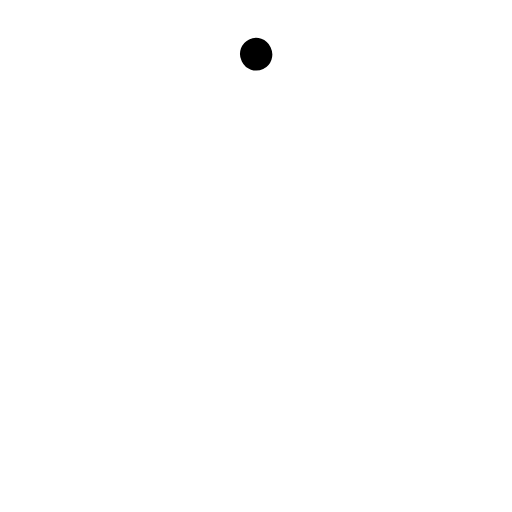
t = 0.00 s
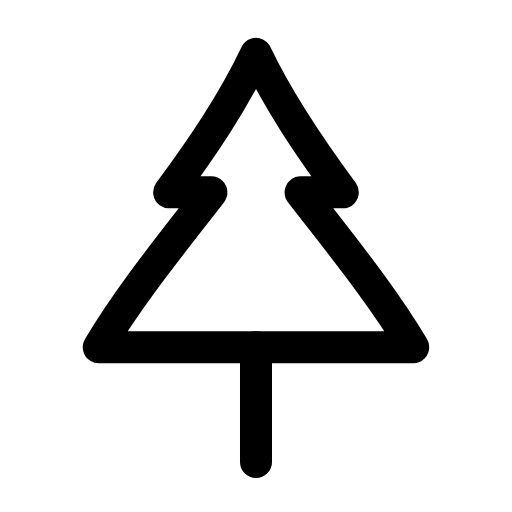
t = 0.26 s
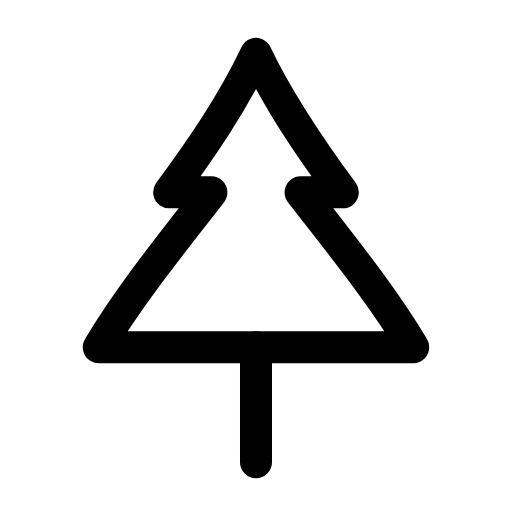
t = 0.50 s
t = 0.73 s: frame unchanged from t = 0.50 s, image omitted
t = 1.02 s: frame unchanged from t = 0.50 s, image omitted
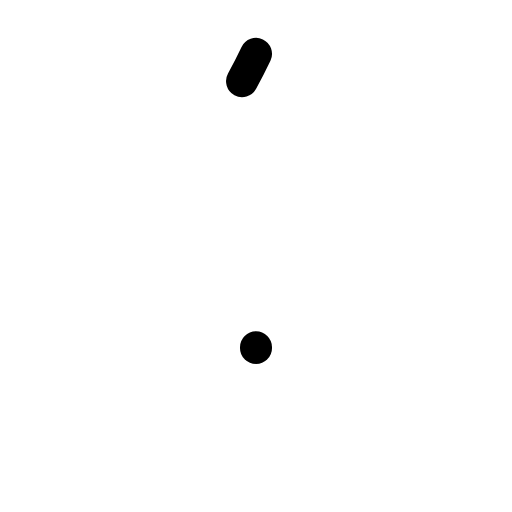
t = 1.26 s

The animated SVG that drew these frames (rendered in a browser with its animation timeline set to each time). Animation: 2 SMIL elements (animate=2); one cycle of 1.50 s, repeats indefinitely.

<svg xmlns="http://www.w3.org/2000/svg" width="24" height="24" viewBox="0 0 24 24" fill="none"><g transform="translate(-1.2 -1.213) scale(1.1)"><path stroke="currentColor" stroke-width="1.364" stroke-linecap="round" stroke-linejoin="round" fill="none" d="M12 3.4C11 5.5 9.7 7.4 8.3 9.3L10.1 9.3C8.4 11.5 6.6 13.7 5.3 15.9L18.7 15.9C17.4 13.7 15.6 11.5 13.9 9.3L15.7 9.3C14.3 7.4 13 5.5 12 3.4Z" pathLength="1" stroke-dasharray="1"><animate attributeName="stroke-dashoffset" values="1;1;0;0;0;0;1;1;1" keyTimes="0;0;0.189;0.45;0.6;0.774;0.9;0.9;1" dur="1.5s" repeatCount="indefinite" calcMode="spline" keySplines="0.16 1 0.3 1;0.16 1 0.3 1;0.16 1 0.3 1;0.16 1 0.3 1;0.16 1 0.3 1;0.16 1 0.3 1;0.16 1 0.3 1;0.16 1 0.3 1"/></path><line stroke="currentColor" stroke-width="1.364" stroke-linecap="round" stroke-linejoin="round" fill="none" x1="12" y1="15.9" x2="12" y2="20.8" pathLength="1" stroke-dasharray="1"><animate attributeName="stroke-dashoffset" values="1;1;0;0;0;0;1;1;1" keyTimes="0;0.0315;0.2205;0.45;0.6;0.753;0.879;0.9;1" dur="1.5s" repeatCount="indefinite" calcMode="spline" keySplines="0.16 1 0.3 1;0.16 1 0.3 1;0.16 1 0.3 1;0.16 1 0.3 1;0.16 1 0.3 1;0.16 1 0.3 1;0.16 1 0.3 1;0.16 1 0.3 1"/></line></g></svg>
